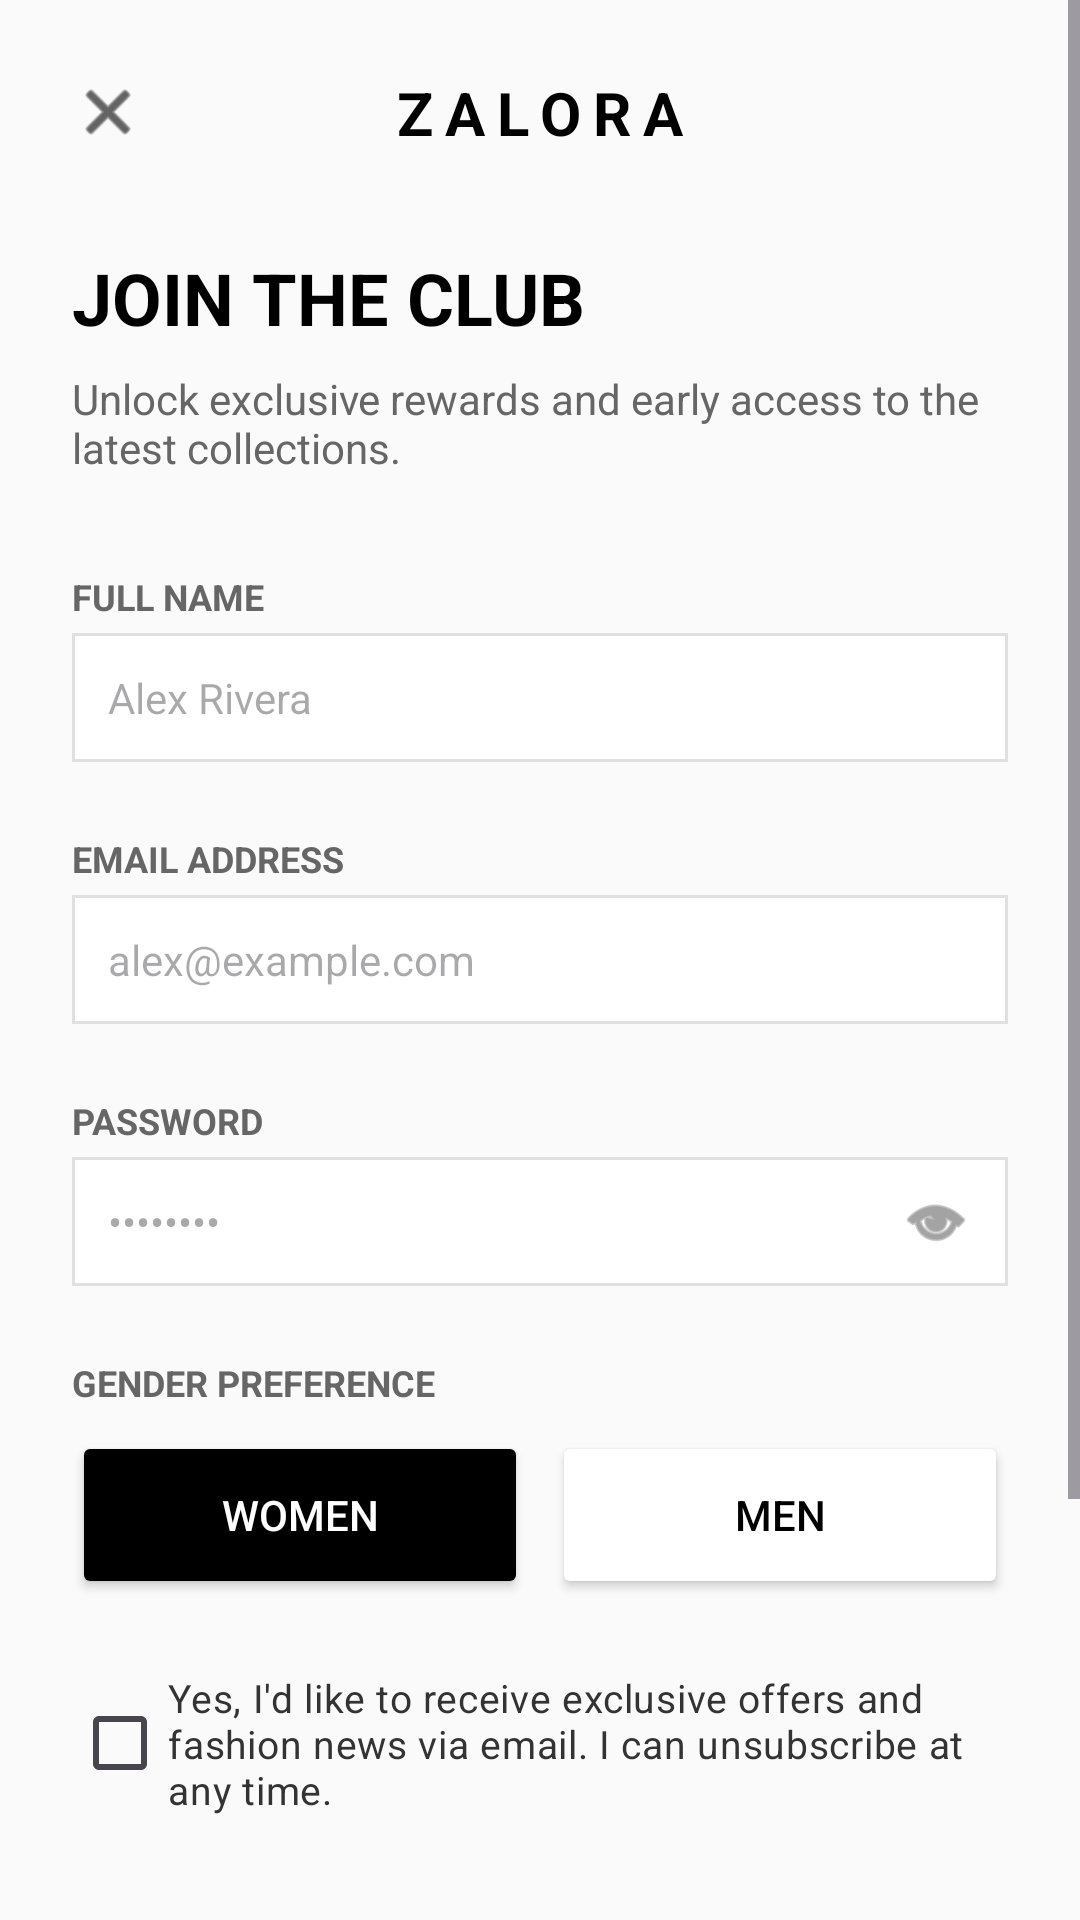

Android layout source for this screen:
<!-- AndroidManifest.xml: application theme Theme.ZaloraApp -->
<!-- res/layout/activity_register.xml -->
<?xml version="1.0" encoding="utf-8"?>
<ScrollView xmlns:android="http://schemas.android.com/apk/res/android"
    android:layout_width="match_parent"
    android:layout_height="match_parent"
    android:background="#FAFAFA"
    android:fillViewport="true">

    <LinearLayout
        android:layout_width="match_parent"
        android:layout_height="wrap_content"
        android:orientation="vertical"
        android:padding="24dp">

        
        <RelativeLayout
            android:layout_width="match_parent"
            android:layout_height="wrap_content"
            android:layout_marginBottom="32dp">

            <ImageView
                android:id="@+id/btnClose"
                android:layout_width="24dp"
                android:layout_height="24dp"
                android:layout_centerVertical="true"
                android:src="@android:drawable/ic_menu_close_clear_cancel"
                android:contentDescription="Close"
                android:tint="#000000" />

            <TextView
                android:layout_width="wrap_content"
                android:layout_height="wrap_content"
                android:layout_centerInParent="true"
                android:text="ZALORA"
                android:textColor="#000000"
                android:textSize="20sp"
                android:textStyle="bold"
                android:letterSpacing="0.2" />
        </RelativeLayout>

        <TextView
            android:layout_width="match_parent"
            android:layout_height="wrap_content"
            android:text="JOIN THE CLUB"
            android:textColor="#000000"
            android:textSize="24sp"
            android:textStyle="bold"
            android:layout_marginBottom="8dp" />

        <TextView
            android:layout_width="match_parent"
            android:layout_height="wrap_content"
            android:text="Unlock exclusive rewards and early access to the latest collections."
            android:textColor="#666666"
            android:textSize="14sp"
            android:layout_marginBottom="32dp" />

        
        <TextView
            android:layout_width="match_parent"
            android:layout_height="wrap_content"
            android:text="FULL NAME"
            android:textColor="#666666"
            android:textSize="12sp"
            android:textStyle="bold" />

        <EditText
            android:id="@+id/etFullName"
            android:layout_width="match_parent"
            android:layout_height="wrap_content"
            android:hint="Alex Rivera"
            android:inputType="textPersonName"
            android:background="@drawable/edittext_border"
            android:padding="12dp"
            android:layout_marginTop="4dp"
            android:layout_marginBottom="24dp"
            android:textSize="14sp" />

        
        <TextView
            android:layout_width="match_parent"
            android:layout_height="wrap_content"
            android:text="EMAIL ADDRESS"
            android:textColor="#666666"
            android:textSize="12sp"
            android:textStyle="bold" />

        <EditText
            android:id="@+id/etEmail"
            android:layout_width="match_parent"
            android:layout_height="wrap_content"
            android:hint="alex@example.com"
            android:inputType="textEmailAddress"
            android:background="@drawable/edittext_border"
            android:padding="12dp"
            android:layout_marginTop="4dp"
            android:layout_marginBottom="24dp"
            android:textSize="14sp" />

        
        <TextView
            android:layout_width="match_parent"
            android:layout_height="wrap_content"
            android:text="PASSWORD"
            android:textColor="#666666"
            android:textSize="12sp"
            android:textStyle="bold" />

        <RelativeLayout
            android:layout_width="match_parent"
            android:layout_height="wrap_content"
            android:layout_marginTop="4dp"
            android:layout_marginBottom="24dp">

            <EditText
                android:id="@+id/etPassword"
                android:layout_width="match_parent"
                android:layout_height="wrap_content"
                android:hint="••••••••"
                android:inputType="textPassword"
                android:background="@drawable/edittext_border"
                android:padding="12dp"
                android:textSize="14sp" />

            <ImageView
                android:id="@+id/ivShowPassword"
                android:layout_width="24dp"
                android:layout_height="24dp"
                android:layout_alignParentEnd="true"
                android:layout_centerVertical="true"
                android:layout_marginEnd="12dp"
                android:src="@android:drawable/ic_menu_view"
                android:tint="#666666" />
        </RelativeLayout>

        
        <TextView
            android:layout_width="match_parent"
            android:layout_height="wrap_content"
            android:text="GENDER PREFERENCE"
            android:textColor="#666666"
            android:textSize="12sp"
            android:textStyle="bold"
            android:layout_marginBottom="8dp" />

        <LinearLayout
            android:layout_width="match_parent"
            android:layout_height="wrap_content"
            android:orientation="horizontal"
            android:layout_marginBottom="24dp">

            <Button
                android:id="@+id/btnWomen"
                android:layout_width="0dp"
                android:layout_height="56dp"
                android:layout_weight="1"
                android:backgroundTint="#000000"
                android:text="WOMEN"
                android:textColor="#FFFFFF"
                android:layout_marginEnd="8dp" />

            <Button
                android:id="@+id/btnMen"
                android:layout_width="0dp"
                android:layout_height="56dp"
                android:layout_weight="1"
                android:backgroundTint="#FFFFFF"
                android:text="MEN"
                android:textColor="#000000"
                android:strokeColor="#E0E0E0"
                android:strokeWidth="1dp" />
        </LinearLayout>

        
        <CheckBox
            android:id="@+id/cbSubscribe"
            android:layout_width="match_parent"
            android:layout_height="wrap_content"
            android:text="Yes, I'd like to receive exclusive offers and fashion news via email. I can unsubscribe at any time."
            android:textColor="#333333"
            android:textSize="13sp"
            android:layout_marginBottom="32dp" />

        
        <Button
            android:id="@+id/btnCreateAccount"
            android:layout_width="match_parent"
            android:layout_height="56dp"
            android:backgroundTint="#000000"
            android:text="CREATE ACCOUNT"
            android:textColor="#FFFFFF"
            android:textStyle="bold"
            android:letterSpacing="0.1"
            android:layout_marginBottom="24dp" />

        
        <LinearLayout
            android:layout_width="match_parent"
            android:layout_height="wrap_content"
            android:gravity="center"
            android:orientation="horizontal"
            android:layout_marginBottom="32dp">

            <TextView
                android:layout_width="wrap_content"
                android:layout_height="wrap_content"
                android:text="Already have an account? "
                android:textColor="#666666"
                android:textSize="14sp" />

            <TextView
                android:id="@+id/tvLogin"
                android:layout_width="wrap_content"
                android:layout_height="wrap_content"
                android:text="Login"
                android:textColor="#000000"
                android:textSize="14sp"
                android:textStyle="bold"
                android:textDecoration="underline" />
        </LinearLayout>

        
        <TextView
            android:layout_width="match_parent"
            android:layout_height="wrap_content"
            android:gravity="center"
            android:text="By creating an account, you agree to our\nTerms of Use and Privacy Policy."
            android:textColor="#999999"
            android:textSize="11sp" />

    </LinearLayout>
</ScrollView>
<!-- resources referenced by this layout -->
<resources>
  <!-- drawable edittext_border (drawable) -->
  <?xml version="1.0" encoding="utf-8"?>
  <shape xmlns:android="http://schemas.android.com/apk/res/android"
      android:shape="rectangle">
      <solid android:color="#FFFFFF" />
      <stroke
          android:width="1dp"
          android:color="#E0E0E0" />
      <corners android:radius="0dp" />
  </shape>
  <style name="Theme.ZaloraApp" parent="Base.Theme.ZaloraApp" />
  <style name="Base.Theme.ZaloraApp" parent="Theme.Material3.DayNight.NoActionBar">
          
          
      </style>
</resources>
